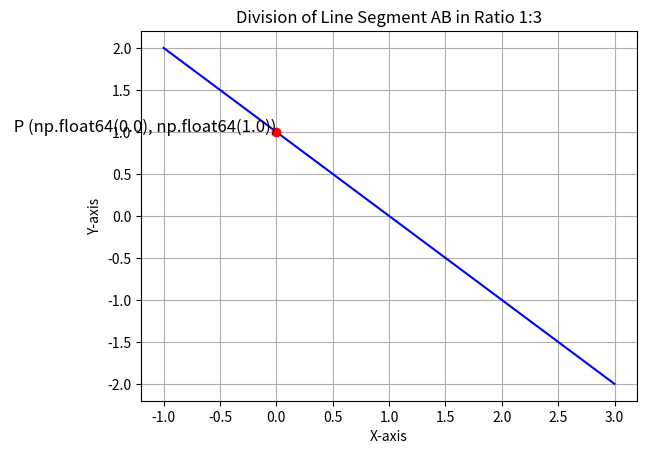
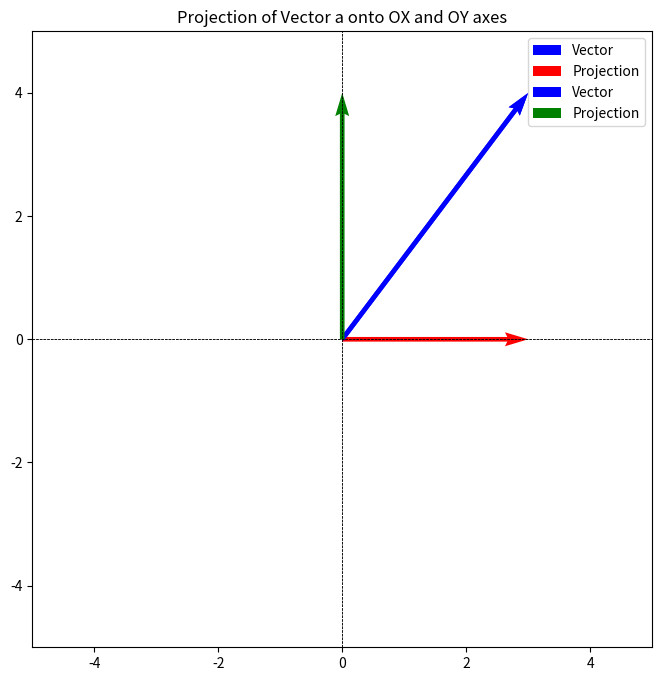
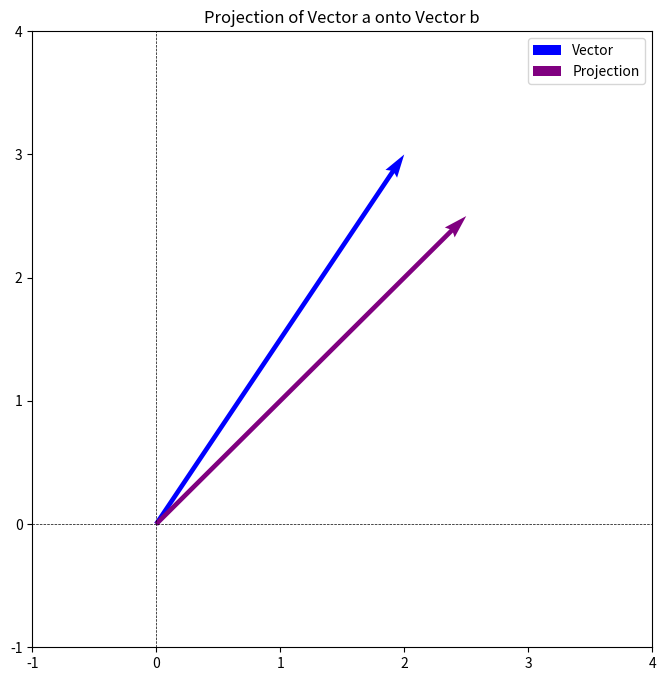
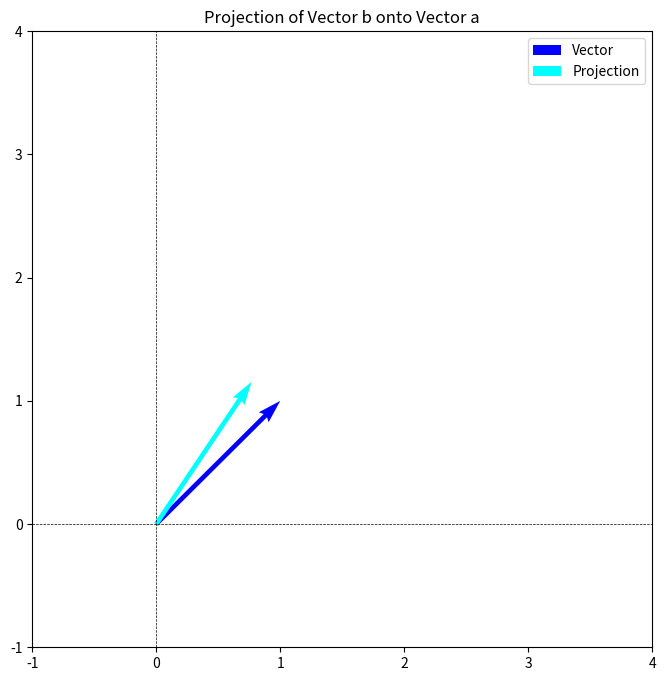

Python code for these plots, in order:
# Required Libraries
import numpy as np
import matplotlib.pyplot as plt

# Helper Functions
def plot_line_segment(A, B, ratio, color='blue'):
    P = ((B[0] - A[0]) * ratio / (1 + ratio) + A[0],
         (B[1] - A[1]) * ratio / (1 + ratio) + A[1])
    plt.plot([A[0], B[0]], [A[1], B[1]], color=color)
    plt.plot(P[0], P[1], 'ro')
    plt.text(P[0], P[1], f' P {P}', fontsize=12, ha='right')

def plot_vector_projection(origin, vector, projection, color='orange'):
    plt.quiver(*origin, *vector, angles='xy', scale_units='xy', scale=1, color='blue', label='Vector')
    plt.quiver(*origin, *projection, angles='xy', scale_units='xy', scale=1, color=color, label='Projection')
    plt.xlim(-5, 5)
    plt.ylim(-5, 5)
    plt.axhline(0, color='black',linewidth=0.5, ls='--')
    plt.axvline(0, color='black',linewidth=0.5, ls='--')
    plt.grid()
    plt.legend()

# 1. Divide segment AB in the ratio 1:3
A = np.array([-1, 2])
B = np.array([3, -2])
ratio = 1/3
plot_line_segment(A, B, ratio)
plt.title('Division of Line Segment AB in Ratio 1:3')
plt.xlabel('X-axis')
plt.ylabel('Y-axis')
plt.grid()
plt.show()

# 2. Project vector (3, 4) onto OX and OY axes.
vector_a = np.array([3, 4])
proj_x = np.array([vector_a[0], 0])
proj_y = np.array([0, vector_a[1]])

plt.figure(figsize=(8, 8))
plt.title('Projection of Vector a onto OX and OY axes')
plot_vector_projection((0, 0), vector_a, proj_x, color='red')
plot_vector_projection((0, 0), vector_a, proj_y, color='green')
plt.show()

# 3. Project vector a onto vector b
a = np.array([2, 3])
b = np.array([1, 1])
proj_a_on_b = (np.dot(a, b) / np.dot(b, b)) * b

plt.figure(figsize=(8, 8))
plt.title('Projection of Vector a onto Vector b')
plot_vector_projection((0, 0), a, proj_a_on_b, color='purple')
plt.xlim(-1, 4)
plt.ylim(-1, 4)
plt.grid()
plt.show()

# 4. Project vector b onto vector a
proj_b_on_a = (np.dot(b, a) / np.dot(a, a)) * a

plt.figure(figsize=(8, 8))
plt.title('Projection of Vector b onto Vector a')
plot_vector_projection((0, 0), b, proj_b_on_a, color='cyan')
plt.xlim(-1, 4)
plt.ylim(-1, 4)
plt.grid()
plt.show()
